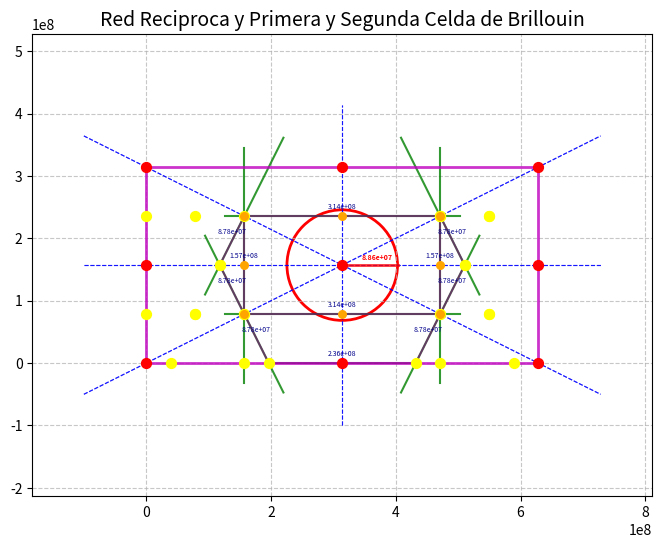

Write the Python code that produced this figure.
import matplotlib.pyplot as plt
import matplotlib.patches as patches
import numpy as np
from decimal import Decimal
import os

os.system('clear')

class Point:
    def __init__(self, x: Decimal, y: Decimal) -> None:
        self.x = x
        self.y = y

    def __eq__(self, other) -> bool:
        if not isinstance(other, Point):
            raise TypeError(f"unsupported operand type(s) for ==: 'Point' and '{other.__class__.__name__}'")
        return (self.x == other.x) and (self.y == other.y)

    def __add__(self, other):
        if not isinstance(other, Point):
            raise TypeError(f"unsupported operand type(s) for +:'Point' and '{other.__class__.__name__}'")
        return Point(self.x + other.x, self.y + other.y)
    
    def __truediv__(self, other):
        return Point(self.x / other, self.y / other)

    def __div__(self, other):
        return Point(self.x / other, self.y / other)
    
    def __sub__(self, other):
        if not isinstance(other, Point):
            raise TypeError(f"unsupported operand type(s) for +:'Point' and '{other.__class__.__name__}'")
        return Point(self.x - other.x, self.y - other.y)
    
    def __pow__(self, pow):
        return Point(self.x**pow , self.y**pow)

    def __hash__(self) -> int:
        return hash((self.x, self.y))

    def __lt__(self, other) -> bool:
        if not isinstance(other, Point):
            raise TypeError(f"unsupported operand type(s) for <:'Point' and '{other.__class__.__name__}'")
        return (self.x < other.x) and (self.y < other.y)

    def __gt__(self, other) -> bool:
        if not isinstance(other, Point):
            raise TypeError(f"unsupported operand type(s) for >:'Point' and '{other.__class__.__name__}'")
        return (self.x > other.x) and (self.y > other.y)

    def __le__(self, other) -> bool:
        if not isinstance(other, Point):
            raise TypeError(f"unsupported operand type(s) for <:'Point' and '{other.__class__.__name__}'")
        return (self < other) or (self.x == other.x and self.y < other.y) or (self.y == other.y and self.x < other.x)

    def __ge__(self, other) -> bool:
        if not isinstance(other, Point):
            raise TypeError(f"unsupported operand type(s) for >:'Point' and '{other.__class__.__name__}'")
        return (self > other) or (self.x == other.x and self.y > other.y) or (self.y == other.y and self.x > other.x)

    def _sum(self) -> Decimal:
        return self.x + self.y
    
    def distance(self, other):
        if not isinstance(other, Point):
            raise TypeError(f"unsupported operand type(s) for +:'Point' and '{other.__class__.__name__}'")
        return ((other - self)**2)._sum().sqrt()

a1 = Decimal(2 * 1e-8)
a2 = Decimal(4 * 1e-8)
b1 = Decimal(2 * np.pi) / a1
b2 = Decimal(2 * np.pi) / a2

def pendiente(punto_1: Point, punto_2: Point) -> Decimal | None:
    if punto_1.x == punto_2.x:
        return None
    return (punto_2.y - punto_1.y)/(punto_2.x - punto_1.x)

def intercepto(punto: Point, pendiente: Decimal | None) -> Decimal:
    if pendiente is None:
        return punto.x
    return (punto.y - (pendiente * punto.x))

def punto_medio(punto_1: Point, punto_2: Point) -> Point:
    return (punto_1 + punto_2) / 2

def distancia(punto_1: Point, punto_2: Point) -> Decimal:
    return ((punto_2.x - punto_1.x)**2 + (punto_2.y - punto_1.y)**2).sqrt()

def inverso_pendiente(m: Decimal | None) -> Decimal | None:
    if m is None:
        return Decimal(0)
    if m == 0:
        return None
    return - (1 / m)

def interseccion_rectas(recta1, recta2):
    m1, b1 = recta1
    m2, b2 = recta2
    
    if m1 is None and m2 is None:
        return None
    
    if m1 is None:
        x = b1
        y = m2 * x + b2
        return Point(x, y)
    
    if m2 is None:
        x = b2
        y = m1 * x + b1
        return Point(x, y)
    
    if m1 == m2:
        return None
    
    x = (b2 - b1) / (m1 - m2)
    y = m1 * x + b1
    return Point(x, y)

plano = [Point(b1 * a, b2 * b) for a in range(3) for b in range(3)]
objetivo = Point(b1, b2)
puntos = [p for p in plano if p != objetivo]

# Fermi
radius = Decimal(np.sqrt(np.pi / 4) * 10**8)

pendientes = [pendiente(p, objetivo) for p in puntos]
interceptos = [intercepto(objetivo, m) for m in pendientes]
rectas = list(zip(pendientes, interceptos))

puntos_medios = [punto_medio(p, objetivo) for p in puntos]
pendientes_medios = [inverso_pendiente(m) for m in pendientes]
interceptos_medios = [intercepto(p, m) for p, m in zip(puntos_medios, pendientes_medios)]
rectas_perpendiculares = list(zip(pendientes_medios, interceptos_medios))

conexiones_esquinas = [
    (plano[0], plano[2]),
    (plano[0], plano[6]),
    (plano[2], plano[8]),
    (plano[6], plano[8])
]
pendientes_esquinas = [pendiente(p1, p2) for p1, p2 in conexiones_esquinas]
interceptos_esquinas = [intercepto(p[0], m) for p, m in zip(conexiones_esquinas, pendientes_esquinas)]
rectas_esquinas = list(zip(pendientes_esquinas, interceptos_esquinas))


x, y = zip(*[(float(point.x), float(point.y)) for point in plano])

x_min, x_max = min(x), max(x)
y_min, y_max = min(y), max(y)

intersecciones = set(interseccion_rectas(p1, p2) for p1 in rectas_perpendiculares for p2 in rectas_perpendiculares)
intersecciones = intersecciones.union(set(interseccion_rectas(p1, p2) for p1 in rectas_perpendiculares for p2 in rectas_esquinas))
clean_intersecciones = [p for p in intersecciones if (p is not None) and Point(x_min, y_min) <= p and Point(x_max, y_max) >= p]

x_interseccion = [float(point.x) for point in clean_intersecciones]
y_interseccion = [float(point.y) for point in clean_intersecciones]

plt.figure(figsize=(8, 6))
plt.scatter(x, y, color='red', s=50, zorder=5)


for m, b in rectas:
    if m is None:
        x_val = float(b)
        y_vals = np.linspace(y_min - 1e8, y_max + 1e8, 100)
        x_vals = np.full_like(y_vals, x_val)
        plt.plot(x_vals, y_vals, 'b--', linewidth=0.8, alpha=0.7)
    else:
        x_vals = np.linspace(x_min - 1e8, x_max + 1e8, 100)
        y_vals = float(m) * x_vals + float(b)
        plt.plot(x_vals, y_vals, 'b--', linewidth=0.8, alpha=0.7)

distancias = [p.distance(objetivo) for p in puntos]

for i, (m, b) in enumerate(rectas_perpendiculares):
    punto_medio_actual = puntos_medios[i]
    pm_x = float(punto_medio_actual.x)
    pm_y = float(punto_medio_actual.y)
    
    if m is None:
        longitud_perp = float(min(distancias)) * 1.2
        x_vals = [pm_x, pm_x]
        y_vals = [pm_y - longitud_perp, pm_y + longitud_perp]
        plt.plot(x_vals, y_vals, 'g-', linewidth=1.5, alpha=0.8, label='Rectas perpendiculares' if i == 0 else "")
    elif m == 0:
        longitud_perp = float(min(distancias)) * 1.2
        x_vals = np.linspace(pm_x - longitud_perp, pm_x + longitud_perp, 10)
        y_vals = float(m) * x_vals + float(b)
        plt.plot(x_vals, y_vals, 'g-', linewidth=1.5, alpha=0.8, label='Rectas perpendiculares' if i == 0 else "")
    elif abs(float(m)) < 1e10:
        longitud_perp = float(min(distancias)) * 0.4
        x_vals = np.linspace(pm_x - longitud_perp, pm_x + longitud_perp, 10)
        y_vals = float(m) * x_vals + float(b)
        plt.plot(x_vals, y_vals, 'g-', linewidth=1.5, alpha=0.8, label='Rectas perpendiculares' if i == 0 else "")
    else:
        longitud_perp = float(min(distancias)) * 1
        x_vals = [pm_x, pm_x]
        y_vals = [pm_y - longitud_perp, pm_y + longitud_perp]
        plt.plot(x_vals, y_vals, 'g-', linewidth=1.5, alpha=0.8, label='Rectas perpendiculares' if i == 0 else "")
    
    plt.scatter(pm_x, pm_y, color='orange', s=30, zorder=6, marker='o')

for i, (m, b) in enumerate(rectas_esquinas):
    if m is None:
        x_val = float(b)
        y_vals = np.linspace(y_min, y_max, 100)
        x_vals = np.full_like(y_vals, x_val)
        plt.plot(x_vals, y_vals, 'm-', linewidth=2, alpha=0.8, label='Bordes del plano' if i == 0 else "")
    else:
        x_vals = np.linspace(x_min, x_max, 100)
        y_vals = float(m) * x_vals + float(b)
        plt.plot(x_vals, y_vals, 'm-', linewidth=2, alpha=0.8, label='Bordes del plano' if i == 0 else "")

distancias_intersecciones = []
for (i, j) in [(6, 17), (17, 23), (23, 15), (15,20), (20, 17), (6, 20), (23, 10), (10, 15), (20, 13), (15, 18), (13, 18)]:
    p1 = clean_intersecciones[i]
    p2 = clean_intersecciones[j]
    dist = p1.distance(p2)
    distancias_intersecciones.append((p1, p2, dist))

# Dibujar las líneas de distancia
for p1, p2, dist in distancias_intersecciones:
    plt.plot([float(p1.x), float(p2.x)], 
             [float(p1.y), float(p2.y)], 
             'purple', linewidth=1.5, alpha=0.6)

    # Añadir etiqueta con la distancia
    medios = punto_medio(p1, p2)
    plt.annotate(f'{float(dist):.2e}', 
                 (float(medios.x), float(medios.y)),
                 textcoords="offset points",
                 xytext=(0,5),
                 ha='center',
                 fontsize=5,
                 color='darkblue')

plt.scatter(x_interseccion, y_interseccion, color='yellow', s=50, zorder=5)

circulo = patches.Circle((float(objetivo.x), float(objetivo.y)), float(radius), 
                     fill=False, color='red', linewidth=2, label='Círculo radio Fermi')
plt.gca().add_patch(circulo)

angulo = 0
punto_circunferencia = Point(
    objetivo.x + radius * Decimal(np.cos(angulo)),
    objetivo.y + radius * Decimal(np.sin(angulo))
)

# Dibujar la recta desde el centro hasta el punto en la circunferencia
plt.plot([float(objetivo.x), float(punto_circunferencia.x)], 
         [float(objetivo.y), float(punto_circunferencia.y)], 
         'r-', linewidth=2, alpha=0.8, label='Radio')

punto_medio_radio = punto_medio(objetivo, punto_circunferencia)

plt.annotate(f'{float(radius):.2e}', 
             (float(punto_medio_radio.x), float(punto_medio_radio.y)),
             textcoords="offset points",
             xytext=(5,4),
             ha='center',
             fontsize=5,
             color='red',
             weight='bold')

plt.axis("equal")
plt.xlabel('', fontsize=12)
plt.ylabel('', fontsize=12)
plt.title('Red Reciproca y Primera y Segunda Celda de Brillouin', fontsize=14)
plt.grid(True, linestyle='--', alpha=0.7)
plt.margins(0.1)

plt.savefig("punto_1_c.png")
